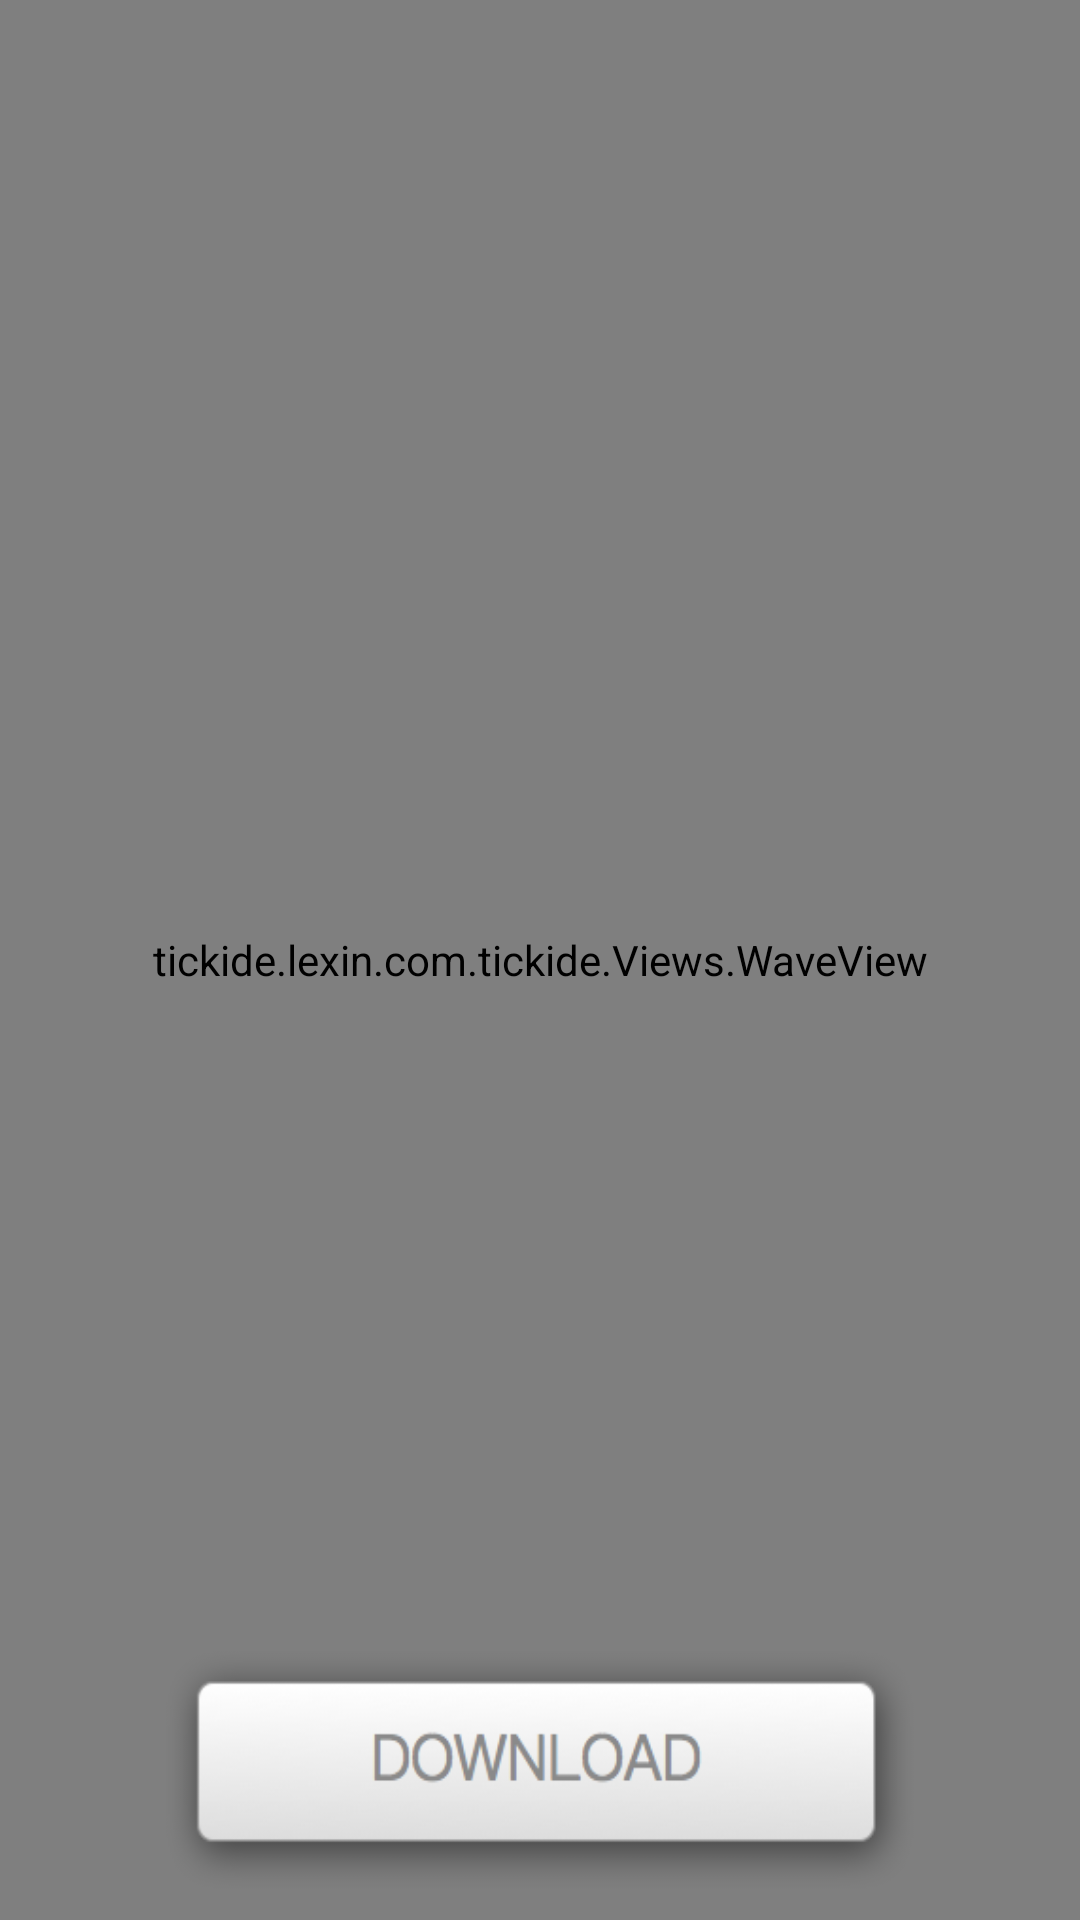

This screen was rendered from an Android layout file. Write that file and the resources it references.
<!-- AndroidManifest.xml: application theme AppTheme -->
<!-- res/layout/activity_upload_program.xml -->
<?xml version="1.0" encoding="utf-8"?>
<RelativeLayout xmlns:android="http://schemas.android.com/apk/res/android"
    xmlns:app="http://schemas.android.com/apk/res-auto"
    xmlns:tools="http://schemas.android.com/tools"
    xmlns:wave="http://schemas.android.com/apk/res-auto"
    android:id="@+id/content_main"
    android:layout_width="match_parent"
    android:layout_height="match_parent"
    android:orientation="vertical"
    app:layout_behavior="@string/appbar_scrolling_view_behavior"
    tools:context=".BLE.UploadProgram">

    <tickide.lexin.com.tickide.Views.WaveView
        android:id="@+id/wave_view"
        android:layout_width="match_parent"
        android:layout_height="match_parent"
        android:background="@color/colorPrimary"
        wave:above_wave_color="@android:color/white"
        wave:blow_wave_color="@android:color/white"
        wave:progress="60"
        wave:wave_height="little"
        wave:wave_hz="normal"
        wave:wave_length="middle" />

    <android.support.v7.widget.AppCompatButton
        android:id="@+id/uploadBtn"
        android:layout_width="250dp"
        android:layout_height="80dp"
        android:layout_centerHorizontal="true"
        android:layout_marginBottom="10dp"
        android:textColor="@android:color/white"
        android:background="@drawable/download_btn"
        android:layout_alignParentBottom="true"
        android:layout_gravity="center_horizontal" />


</RelativeLayout>
<!-- resources referenced by this layout -->
<resources>
  <color name="colorPrimary">#3F51B5</color>
  <!-- drawable download_btn (drawable) -->
  <?xml version="1.0" encoding="utf-8"?>
  <selector xmlns:android="http://schemas.android.com/apk/res/android">
  
      <item android:state_pressed="true"
          android:drawable="@mipmap/btn_download_pressed" />
      <item android:state_focused="true"
          android:drawable="@mipmap/btn_download_pressed" />
      <item android:drawable="@mipmap/btn_download" />
  
  
  </selector>
  <style name="AppTheme" parent="Theme.AppCompat.Light.DarkActionBar">
          
          <item name="colorPrimary">@color/colorPrimary</item>
          <item name="colorPrimaryDark">@color/colorPrimaryDark</item>
          <item name="colorAccent">@color/colorAccent</item>
      </style>
  <color name="colorPrimaryDark">#303F9F</color>
  <color name="colorAccent">#FF4081</color>
</resources>
